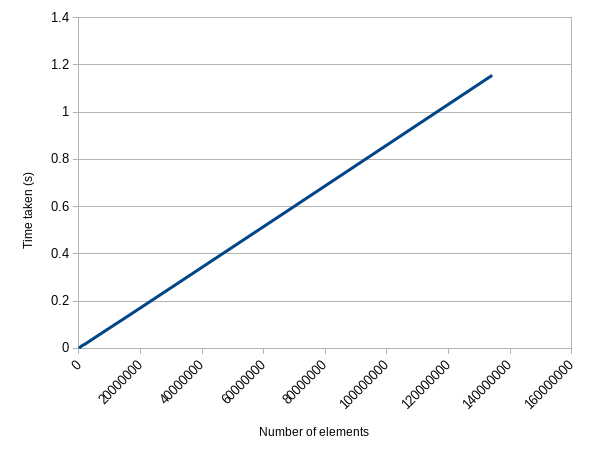

Data behind this chart, as committed beside it:
1	0.000166
2	0.000127
4	0.000131
8	0.000140
16	0.000125
32	0.000137
64	0.000140
128	0.000227
256	0.000259
512	0.000213
1024	0.000262
2048	0.000274
4096	0.000289
8192	0.000323
16384	0.000498
32768	0.000584
65536	0.000934
131072	0.001620
262144	0.003301
524288	0.005933
1048576	0.01132
2097152	0.01848
4194304	0.03669
8388608	0.07242
16777216	0.1436
33554432	0.2874
67108864	0.5764
134217728	1.155
